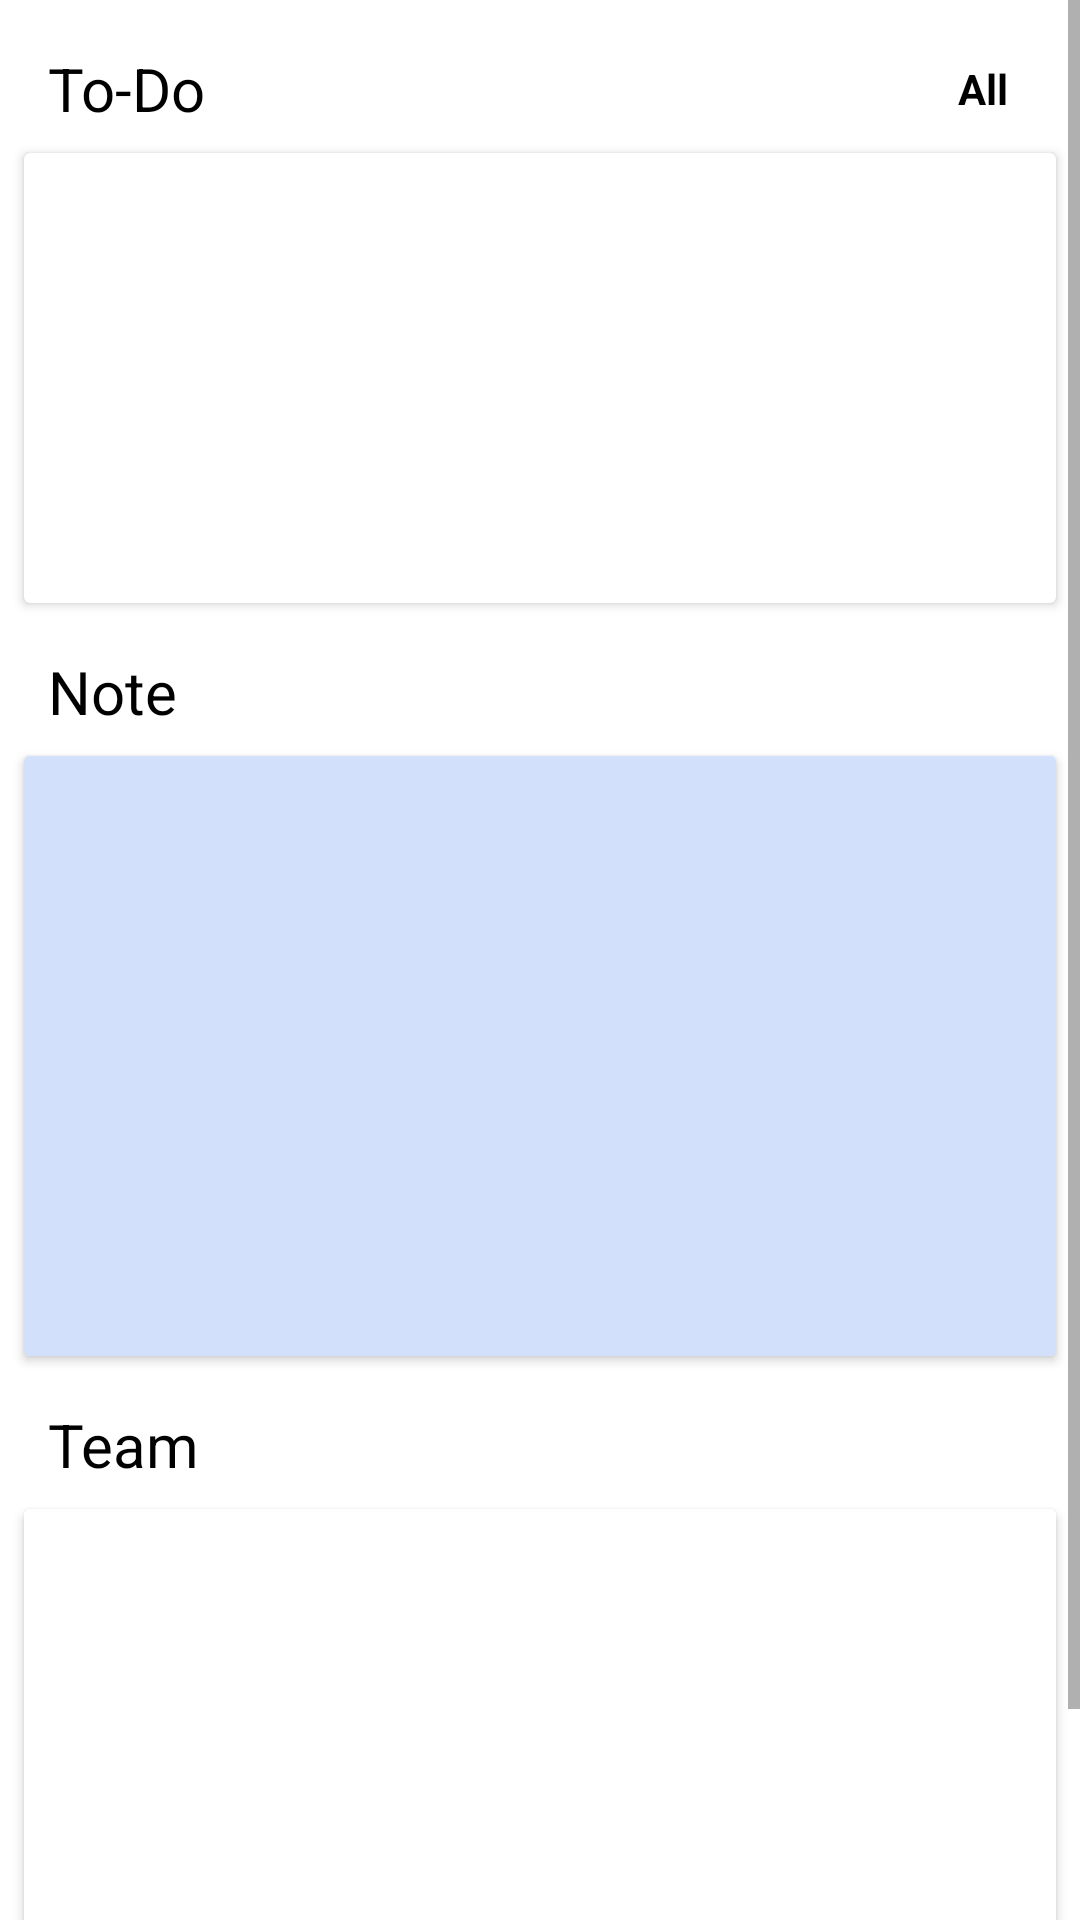

Write the Android layout XML for this screen, with the resource values it uses.
<!-- AndroidManifest.xml: application theme Theme.NavigationDrawer -->
<!-- res/layout/fragment_home.xml -->
<?xml version="1.0" encoding="utf-8"?>
<ScrollView
    xmlns:android="http://schemas.android.com/apk/res/android"
    xmlns:app="http://schemas.android.com/apk/res-auto"
    xmlns:tools="http://schemas.android.com/tools"
    android:layout_width="match_parent"
    android:layout_height="match_parent"
    tools:context=".fragments.HomeFragment"
    android:background="@color/white">

    <androidx.constraintlayout.widget.ConstraintLayout
        android:layout_width="match_parent"
        android:layout_height="match_parent"
        android:background="@color/white">

        <TextView
            android:id="@+id/todo_title"
            android:layout_width="wrap_content"
            android:layout_height="wrap_content"
            android:layout_margin="16dp"
            android:text="To-Do"
            android:textColor="@color/black"
            android:textSize="20sp"
            app:layout_constraintStart_toStartOf="parent"
            app:layout_constraintTop_toTopOf="parent" />

        <androidx.cardview.widget.CardView
            android:id="@+id/todo_cardview"
            android:layout_width="match_parent"
            android:layout_height="150dp"
            android:layout_marginStart="8dp"
            android:layout_marginTop="8dp"
            android:layout_marginEnd="8dp"
            app:layout_constraintEnd_toEndOf="parent"
            app:layout_constraintStart_toStartOf="parent"
            app:layout_constraintTop_toBottomOf="@+id/todo_title">

            <LinearLayout
                android:layout_width="match_parent"
                android:layout_height="wrap_content"
                android:background="@color/lightBlue"
                android:orientation="horizontal">

                <androidx.recyclerview.widget.RecyclerView
                    android:id="@+id/home_todo_list"
                    android:layout_width="match_parent"
                    android:layout_height="wrap_content"
                    android:background="@color/lightBlue"
                    tools:listitem="@layout/item_todo" />

                <TextView
                    android:id="@+id/empty_view"
                    android:layout_width="match_parent"
                    android:layout_height="150dp"
                    android:textSize="24sp"
                    android:textColor="@color/black"
                    android:gravity="center"
                    android:visibility="gone" />

            </LinearLayout>
        </androidx.cardview.widget.CardView>

        <TextView
            android:id="@+id/note_title"
            android:layout_width="wrap_content"
            android:layout_height="wrap_content"
            android:layout_margin="16dp"
            android:text="Note"
            android:textColor="@color/black"
            android:textSize="20sp"
            app:layout_constraintStart_toStartOf="parent"
            app:layout_constraintTop_toBottomOf="@+id/todo_cardview" />

        <androidx.cardview.widget.CardView
            android:id="@+id/note_cardview"
            android:layout_width="0dp"
            android:layout_height="200dp"
            android:layout_marginStart="8dp"
            android:layout_marginTop="8dp"
            android:layout_marginEnd="8dp"
            android:background="@color/lightBlue"
            app:layout_constraintEnd_toEndOf="parent"
            app:layout_constraintStart_toStartOf="parent"
            app:layout_constraintTop_toBottomOf="@+id/note_title">

            <LinearLayout
                android:layout_width="match_parent"
                android:layout_height="match_parent"
                android:background="@color/lightBlue"
                android:orientation="horizontal">

                <androidx.recyclerview.widget.RecyclerView
                    android:id="@+id/home_note_list"
                    android:layout_width="match_parent"
                    android:layout_height="match_parent"
                    android:background="@color/lightBlue"
                    tools:listitem="@layout/item_note" />

            </LinearLayout>
        </androidx.cardview.widget.CardView>

        <TextView
            android:id="@+id/team_title"
            android:layout_width="wrap_content"
            android:layout_height="wrap_content"
            android:layout_margin="16dp"
            android:text="Team"
            android:textColor="@color/black"
            android:textSize="20sp"
            app:layout_constraintStart_toStartOf="parent"
            app:layout_constraintTop_toBottomOf="@+id/note_cardview" />

        <androidx.cardview.widget.CardView
            android:id="@+id/team_cardview"
            android:layout_width="match_parent"
            android:layout_height="200dp"
            android:layout_marginStart="8dp"
            android:layout_marginTop="8dp"
            android:layout_marginEnd="8dp"
            android:layout_marginBottom="16dp"
            android:background="@color/white"
            app:layout_constraintBottom_toBottomOf="parent"
            app:layout_constraintEnd_toEndOf="parent"
            app:layout_constraintStart_toStartOf="parent"
            app:layout_constraintTop_toBottomOf="@+id/team_title">

            <LinearLayout
                android:layout_width="match_parent"
                android:layout_height="wrap_content"
                android:background="@color/white"
                android:orientation="horizontal">

                <androidx.recyclerview.widget.RecyclerView
                    android:layout_width="wrap_content"
                    android:layout_height="wrap_content"
                    android:background="@color/white"
                    tools:listitem="@layout/item_todo" />

            </LinearLayout>
        </androidx.cardview.widget.CardView>

        <TextView
            android:id="@+id/todoListAllTextView"
            android:layout_width="wrap_content"
            android:layout_height="wrap_content"
            android:layout_marginEnd="16dp"
            android:text="All"
            android:textColor="@color/black"
            android:textStyle="bold"
            app:layout_constraintBottom_toBottomOf="@+id/todo_title"
            app:layout_constraintEnd_toEndOf="@+id/todo_cardview"
            app:layout_constraintTop_toTopOf="@+id/todo_title" />
    </androidx.constraintlayout.widget.ConstraintLayout>
</ScrollView>
<!-- res/layout/item_todo.xml (included above) -->
<?xml version="1.0" encoding="utf-8"?>
<androidx.cardview.widget.CardView
    xmlns:android="http://schemas.android.com/apk/res/android"
    xmlns:tools="http://schemas.android.com/tools"
    android:layout_width="match_parent"
    android:layout_height="135dp"
    xmlns:app="http://schemas.android.com/apk/res-auto"
    android:layout_margin="8dp"

    app:cardCornerRadius="16dp"
    app:cardElevation="4dp">

    <androidx.constraintlayout.widget.ConstraintLayout
        android:layout_width="match_parent"
        android:layout_height="wrap_content"
        android:background="@drawable/itemcardviewbackground">

        <ImageButton
            android:id="@+id/imageButton"
            android:layout_width="30dp"
            android:layout_height="30dp"
            android:layout_marginStart="24dp"
            android:background="@drawable/unchecked"
            app:layout_constraintBottom_toBottomOf="parent"
            app:layout_constraintStart_toStartOf="parent"
            app:layout_constraintTop_toTopOf="parent" />

        <TextView
            android:id="@+id/todoDateTextView"
            android:layout_width="wrap_content"
            android:layout_height="wrap_content"
            android:layout_marginStart="16dp"
            android:layout_marginBottom="8dp"
            android:text="02-02-2024"
            android:textColor="@android:color/darker_gray"
            android:textStyle="italic"
            app:layout_constraintBottom_toTopOf="@+id/titleTextView"
            app:layout_constraintStart_toEndOf="@+id/imageButton" />

        <TextView
            android:id="@+id/titleTextView"
            android:layout_width="0dp"
            android:layout_height="wrap_content"
            android:layout_marginEnd="24dp"
            android:layout_marginBottom="32dp"
            android:text="Meeting: Ux Case"
            android:textColor="@color/black"
            android:textSize="16sp"
            app:layout_constraintBottom_toBottomOf="parent"
            app:layout_constraintEnd_toStartOf="@+id/todo_alarmButton"
            app:layout_constraintStart_toStartOf="@+id/todoDateTextView"
            app:layout_constraintTop_toTopOf="parent" />

        <TextView
            android:id="@+id/notesTextView"
            android:layout_width="0dp"
            android:layout_height="40dp"
            android:layout_marginTop="8dp"
            android:layout_marginEnd="24dp"
            android:text="Discuss Milton website"
            android:textColor="@android:color/darker_gray"
            app:layout_constraintEnd_toStartOf="@+id/todo_alarmButton"
            app:layout_constraintStart_toStartOf="@+id/titleTextView"
            app:layout_constraintTop_toBottomOf="@+id/titleTextView" />

        <ImageButton
            android:id="@+id/imageButton2"
            android:layout_width="75dp"
            android:layout_height="200dp"
            app:layout_constraintEnd_toEndOf="parent"
            app:layout_constraintTop_toTopOf="parent"
            app:srcCompat="@drawable/imagebuttonbackground" />

        <ImageButton
            android:id="@+id/todo_alarmButton"
            android:layout_width="wrap_content"
            android:layout_height="wrap_content"
            android:layout_marginEnd="16dp"
            android:background="@drawable/alarm_icon"
            app:layout_constraintBottom_toBottomOf="parent"
            app:layout_constraintEnd_toStartOf="@+id/imageButton2"
            app:layout_constraintTop_toBottomOf="@+id/imageButton" />

        <TextView
            android:id="@+id/todo_editButton"
            android:layout_width="wrap_content"
            android:layout_height="wrap_content"
            android:text="Edit"
            android:textColor="@color/black"
            android:textStyle="bold"
            app:layout_constraintBottom_toTopOf="@+id/imageButton"
            app:layout_constraintEnd_toEndOf="@+id/todo_alarmButton"
            app:layout_constraintTop_toTopOf="parent" />

        <TextView
            android:id="@+id/todoTimeTextView"
            android:layout_width="wrap_content"
            android:layout_height="wrap_content"
            android:layout_marginStart="16dp"
            android:layout_marginEnd="16dp"
            android:text="03:00 PM"
            android:textColor="@android:color/darker_gray"
            android:textStyle="italic"
            app:layout_constraintEnd_toStartOf="@+id/todo_editButton"
            app:layout_constraintStart_toEndOf="@+id/todoDateTextView"
            app:layout_constraintTop_toTopOf="@+id/todoDateTextView" />

    </androidx.constraintlayout.widget.ConstraintLayout>

</androidx.cardview.widget.CardView>
<!-- res/layout/item_note.xml (included above) -->
<?xml version="1.0" encoding="utf-8"?>
<LinearLayout xmlns:android="http://schemas.android.com/apk/res/android"
    android:layout_width="150dp"
    android:layout_height="match_parent"
    android:orientation="vertical"
    android:padding="16dp"
    android:layout_marginRight="8dp"
    android:background="@drawable/item_background">

    <TextView
        android:id="@+id/note_title"
        android:layout_width="wrap_content"
        android:layout_height="wrap_content"
        android:layout_gravity="center"
        android:textColor="@color/black"
        android:textSize="18sp"
        android:textStyle="bold" />

    <TextView
        android:id="@+id/note_detail"
        android:layout_width="wrap_content"
        android:layout_height="wrap_content"
        android:layout_gravity="center"
        android:textColor="@color/black"
        android:textSize="14sp" />
</LinearLayout>
<!-- resources referenced by this layout -->
<resources>
  <color name="black">#FF000000</color>
  <color name="lightBlue">#D2E0FB</color>
  <color name="white">#FFFFFFFF</color>
  <!-- drawable item_background (drawable) -->
  <?xml version="1.0" encoding="utf-8"?>
  <shape xmlns:android="http://schemas.android.com/apk/res/android">
      <solid android:color="@android:color/white" />
      <stroke
          android:width="2dp"
          android:color="@android:color/black" />
      <corners android:radius="8dp" />
      <padding
          android:left="8dp"
          android:top="8dp"
          android:right="8dp"
          android:bottom="8dp" />
  </shape>
  <!-- drawable itemcardviewbackground (drawable) -->
  <?xml version="1.0" encoding="utf-8"?>
  <shape xmlns:android="http://schemas.android.com/apk/res/android">
      <solid android:color="@color/white" />
      <corners
          android:topLeftRadius="0dp"
          android:topRightRadius="16dp"
          android:bottomRightRadius="0dp"
          android:bottomLeftRadius="16dp" />
  </shape>
  <style name="Theme.NavigationDrawer" parent="Base.Theme.NavigationDrawer" />
  <style name="Base.Theme.NavigationDrawer" parent="Theme.MaterialComponents.DayNight.DarkActionBar">
          
          
      </style>
</resources>
